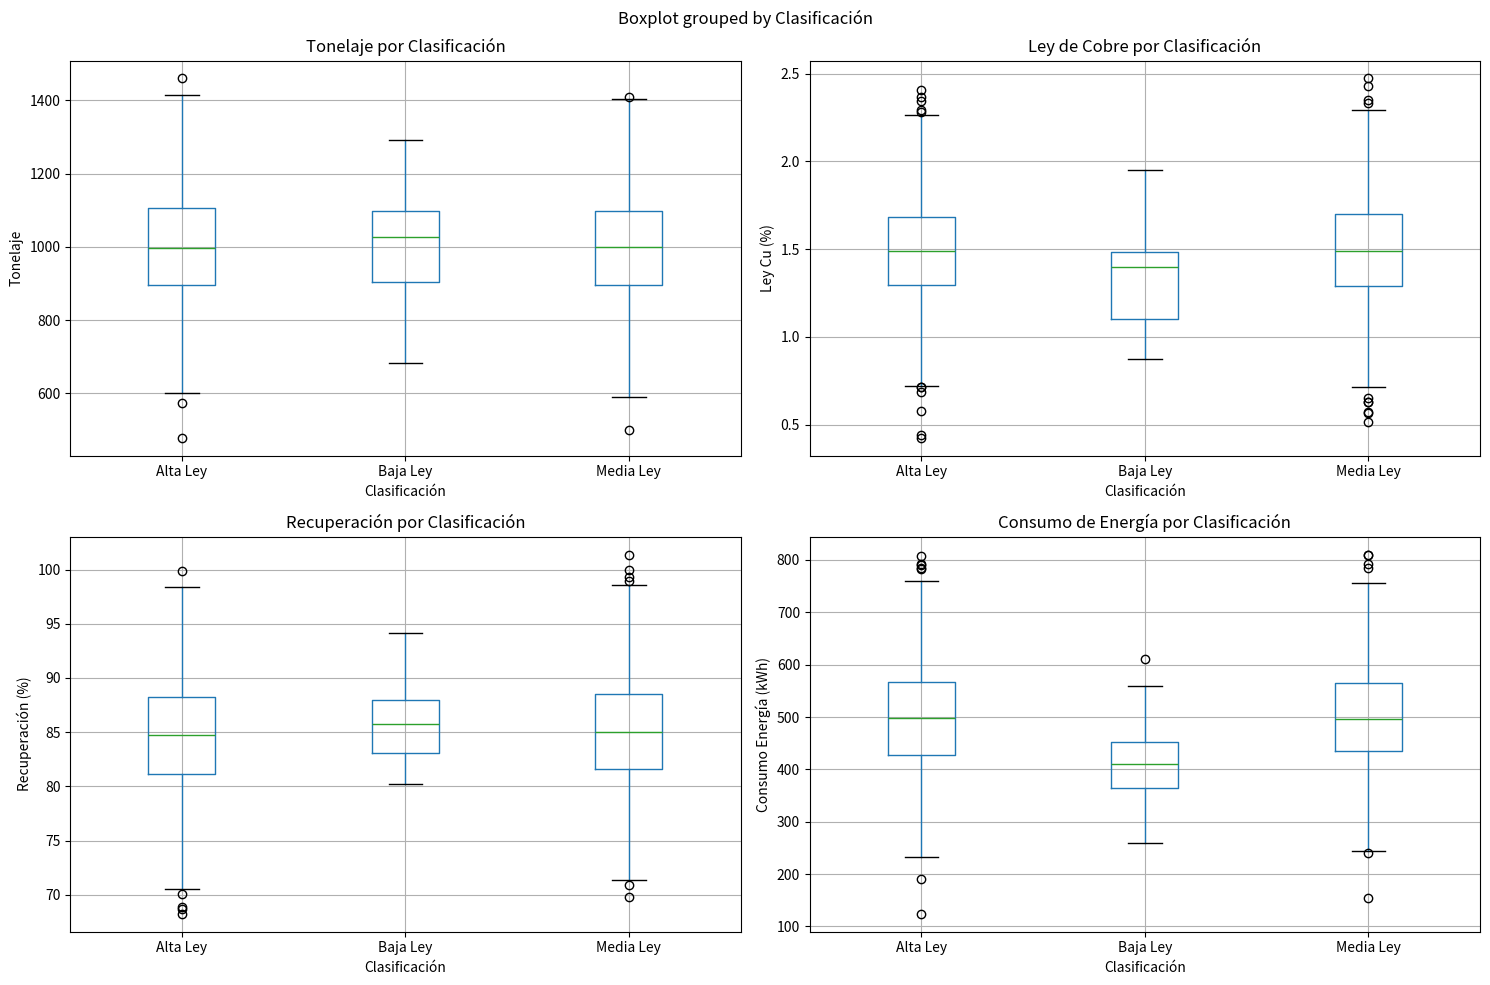

The matplotlib source for this figure:
import pandas as pd
import numpy as np
from datetime import datetime

# Crear el rango de fechas (usando 'h' en lugar de 'H')
dates = pd.date_range(start='2024-01-01', end='2024-03-31', freq='h')

# Generar datos simulados
np.random.seed(42)  # Para reproducibilidad

# Número de muestras
n_samples = len(dates)

# Generar clasificaciones con distribución realista
clasificaciones = np.random.choice(
    ['Baja Ley', 'Media Ley', 'Alta Ley'],
    size=n_samples,
    p=[0.01, 0.44, 0.55]  # Probabilidades ajustadas según tus datos
)

# Generar datos para cada característica
data = {
    'Fecha': dates,
    'Clasificación': clasificaciones,
    'Tonelaje': np.random.normal(1000, 150, n_samples),
    'Ley_Cu': np.random.normal(1.5, 0.3, n_samples),
    'Recuperación': np.random.normal(85, 5, n_samples),
    'Humedad': np.random.normal(8, 1, n_samples),
    'Consumo_Energía': np.random.normal(500, 100, n_samples)
}

# Crear DataFrame
df = pd.DataFrame(data)

# Mostrar resumen estadístico
print("Resumen Estadístico por Clasificación:")
summary = df.groupby('Clasificación')[['Tonelaje', 'Ley_Cu', 'Recuperación', 'Humedad', 'Consumo_Energía']].describe().round(2)
print(summary)

# Guardar el DataFrame en un archivo CSV (usando una ruta local)
try:
    # Intentar guardar en el directorio actual
    df.to_csv('datos_mineral_3meses.csv', index=False)
    print("\nArchivo CSV guardado exitosamente como 'datos_mineral_3meses.csv'")
except Exception as e:
    print(f"\nError al guardar el archivo: {e}")

# Mostrar las primeras filas del DataFrame
print("\nPrimeras filas del DataFrame:")
print(df.head())

# Visualizar algunas métricas
import matplotlib.pyplot as plt

fig, axes = plt.subplots(2, 2, figsize=(15, 10))

# Gráfico de cajas para Tonelaje por Clasificación
df.boxplot(column='Tonelaje', by='Clasificación', ax=axes[0,0])
axes[0,0].set_title('Tonelaje por Clasificación')
axes[0,0].set_ylabel('Tonelaje')

# Gráfico de cajas para Ley_Cu por Clasificación
df.boxplot(column='Ley_Cu', by='Clasificación', ax=axes[0,1])
axes[0,1].set_title('Ley de Cobre por Clasificación')
axes[0,1].set_ylabel('Ley Cu (%)')

# Gráfico de cajas para Recuperación por Clasificación
df.boxplot(column='Recuperación', by='Clasificación', ax=axes[1,0])
axes[1,0].set_title('Recuperación por Clasificación')
axes[1,0].set_ylabel('Recuperación (%)')

# Gráfico de cajas para Consumo_Energía por Clasificación
df.boxplot(column='Consumo_Energía', by='Clasificación', ax=axes[1,1])
axes[1,1].set_title('Consumo de Energía por Clasificación')
axes[1,1].set_ylabel('Consumo Energía (kWh)')

plt.tight_layout()
plt.show()